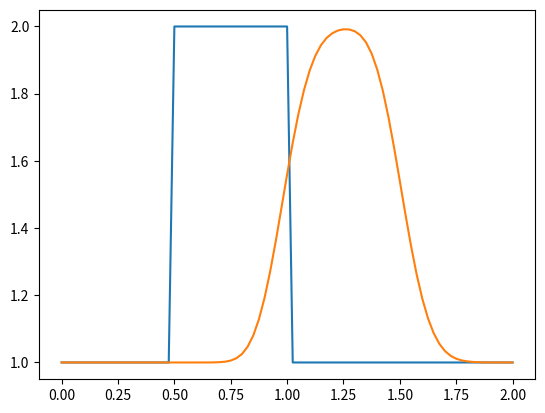

Python code for this plot:
import numpy as np                  #here we load numpy
import matplotlib.pyplot as plt      #here we load matplotlib
import time, sys  

nx = 81  # try changing this number from 41 to 81 and Run All ... what happens?
dx = 2 / (nx-1)
nt = 100    #nt is the number of timesteps we want to calculate
dt = .005  #dt is the amount of time each timestep covers (delta t)
c = 1      #assume wavespeed of c = 1
u = np.ones(nx)      #numpy function ones()
u[int(.5 / dx):int(1 / dx + 1)] = 2  #setting u = 2 between 0.5 and 1 as per our I.C.s

un = np.ones(nx) #initialize a temporary array
plt.plot(np.linspace(0, 2, nx), u)
for n in range(nt):  #loop for values of n from 0 to nt, so it will run nt times
    un = u.copy() ##copy the existing values of u into un
    for i in range(1, nx): ## you can try commenting this line and...
    #for i in range(nx): ## ... uncommenting this line and see what happens!
        u[i] = un[i] - c * dt / dx * (un[i] - un[i-1])


plt.plot(np.linspace(0, 2, nx), u)
plt.show()